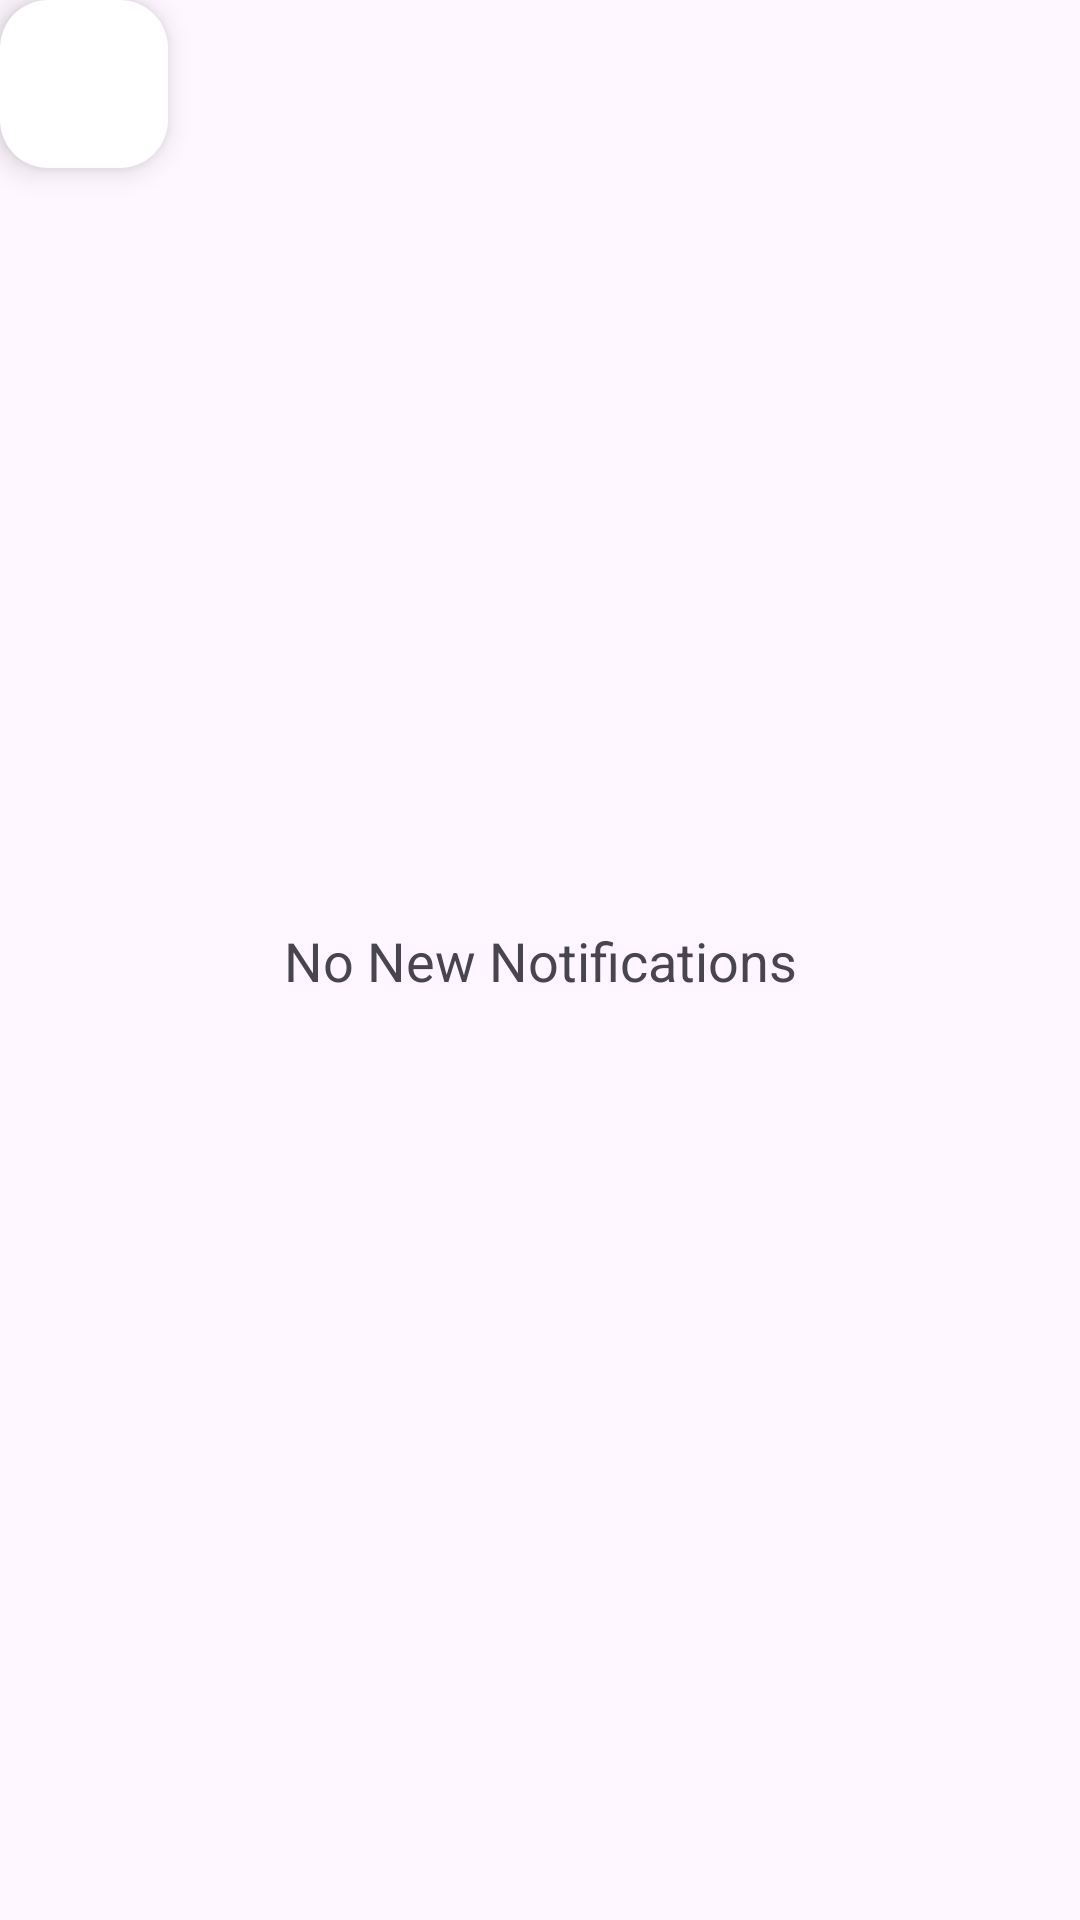

Android layout source for this screen:
<!-- AndroidManifest.xml: application theme Theme.GearNexus -->
<!-- res/layout/activity_notifications.xml -->
<?xml version="1.0" encoding="utf-8"?>
<androidx.constraintlayout.widget.ConstraintLayout xmlns:android="http://schemas.android.com/apk/res/android"
    xmlns:app="http://schemas.android.com/apk/res-auto"
    xmlns:tools="http://schemas.android.com/tools"
    android:id="@+id/main"
    android:layout_width="match_parent"
    android:layout_height="match_parent"
    tools:context=".Notifications">

    <com.google.android.material.floatingactionbutton.FloatingActionButton
        android:id="@+id/fabClose"
        android:layout_width="wrap_content"
        android:layout_height="wrap_content"
        android:src="@drawable/cross_icon"
        app:backgroundTint="@color/white"
        app:fabSize="mini"
        tools:ignore="MissingConstraints"
        tools:layout_editor_absoluteX="31dp"
        tools:layout_editor_absoluteY="36dp" />

    <TextView
        android:id="@+id/textView"
        android:layout_width="wrap_content"
        android:layout_height="wrap_content"
        android:text="No New Notifications"
        android:textSize="18sp"
        app:layout_constraintBottom_toBottomOf="parent"
        app:layout_constraintEnd_toEndOf="parent"
        app:layout_constraintStart_toStartOf="parent"
        app:layout_constraintTop_toTopOf="parent" />

</androidx.constraintlayout.widget.ConstraintLayout>
<!-- resources referenced by this layout -->
<resources>
  <color name="white">#FFFFFFFF</color>
  <style name="Theme.GearNexus" parent="Base.Theme.GearNexus" />
  <style name="Base.Theme.GearNexus" parent="Theme.Material3.Light.NoActionBar">
          
           <item name="colorPrimary">@color/black</item>
          <item name="colorSecondary">@color/black</item>
  <item name="font">@font/poppins</item>
          <item name="fontFamily">@font/poppins</item>
      </style>
  <color name="black">#FF000000</color>
</resources>
